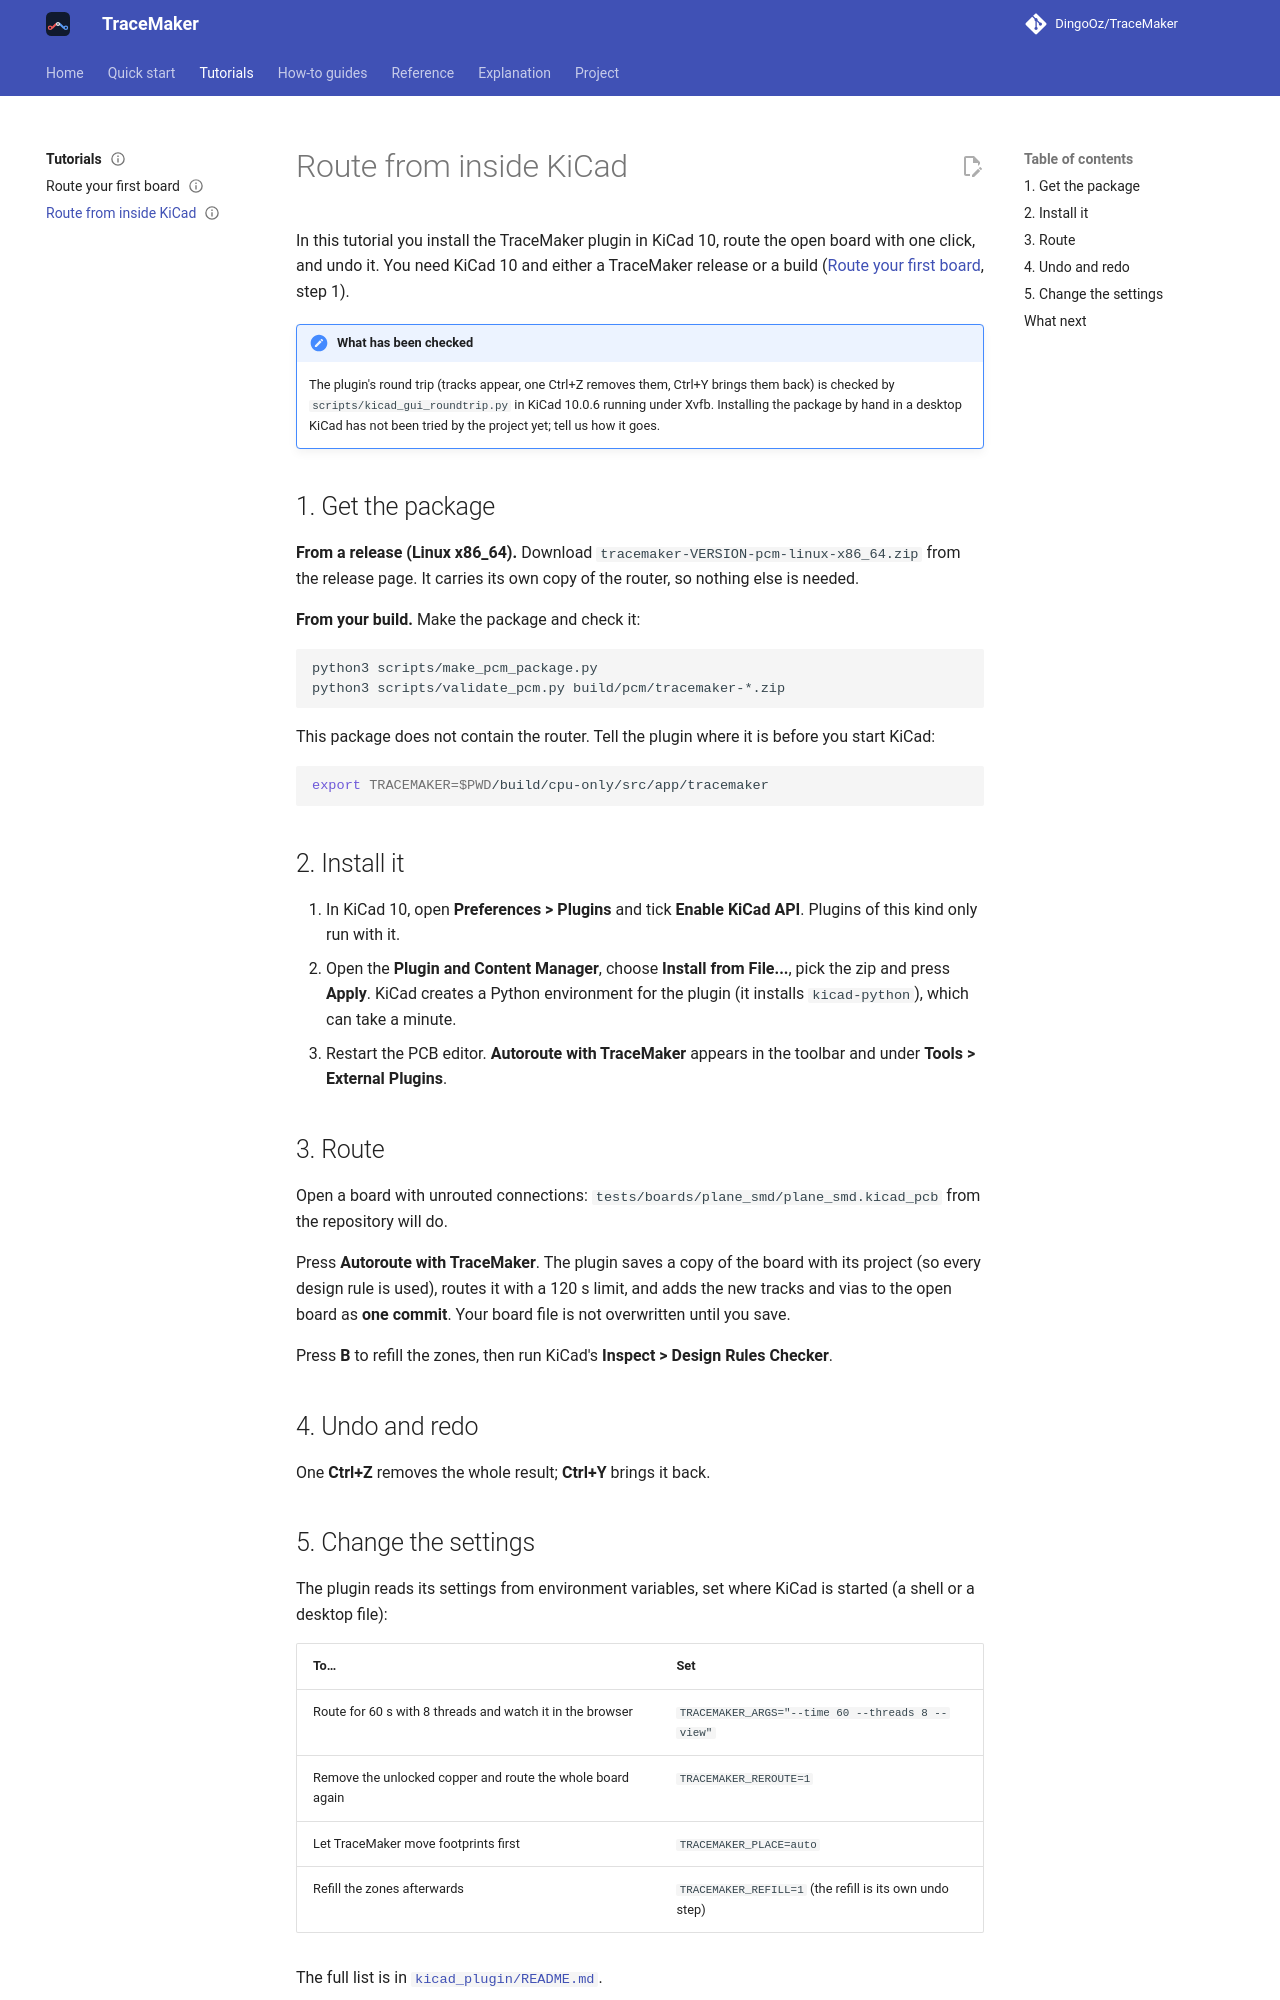

repository: DingoOz/TraceMaker · page: dev/tutorials/kicad-plugin/index.html · generator: mkdocs

---
status: current
code: [kicad_plugin, scripts/make_pcm_package.py]
---

# Route from inside KiCad

In this tutorial you install the TraceMaker plugin in KiCad 10, route the open board with one click, and undo it.
You need KiCad 10 and either a TraceMaker release or a build ([Route your first board](first-board.md), step 1).

!!! note "What has been checked"
    The plugin's round trip (tracks appear, one Ctrl+Z removes them, Ctrl+Y brings them back) is checked by
    `scripts/kicad_gui_roundtrip.py` in KiCad 10.0.6 running under Xvfb. Installing the package by hand in a desktop
    KiCad has not been tried by the project yet; tell us how it goes.

## 1. Get the package

**From a release (Linux x86_64).** Download `tracemaker-VERSION-pcm-linux-x86_64.zip` from the release page. It
carries its own copy of the router, so nothing else is needed.

**From your build.** Make the package and check it:

```bash
python3 scripts/make_pcm_package.py
python3 scripts/validate_pcm.py build/pcm/tracemaker-*.zip
```

This package does not contain the router. Tell the plugin where it is before you start KiCad:

```bash
export TRACEMAKER=$PWD/build/cpu-only/src/app/tracemaker
```

## 2. Install it

1. In KiCad 10, open **Preferences > Plugins** and tick **Enable KiCad API**. Plugins of this kind
   only run with it.
2. Open the **Plugin and Content Manager**, choose **Install from File...**, pick the zip and press **Apply**.
   KiCad creates a Python environment for the plugin (it installs `kicad-python`), which can take a minute.
3. Restart the PCB editor. **Autoroute with TraceMaker** appears in the toolbar and under
   **Tools > External Plugins**.

## 3. Route

Open a board with unrouted connections: `tests/boards/plane_smd/plane_smd.kicad_pcb` from the repository will do.

Press **Autoroute with TraceMaker**. The plugin saves a copy of the board with its project (so every design rule is
used), routes it with a 120 s limit, and adds the new tracks and vias to the open board as **one commit**. Your
board file is not overwritten until you save.

Press **B** to refill the zones, then run KiCad's **Inspect > Design Rules Checker**.

## 4. Undo and redo

One **Ctrl+Z** removes the whole result; **Ctrl+Y** brings it back.
